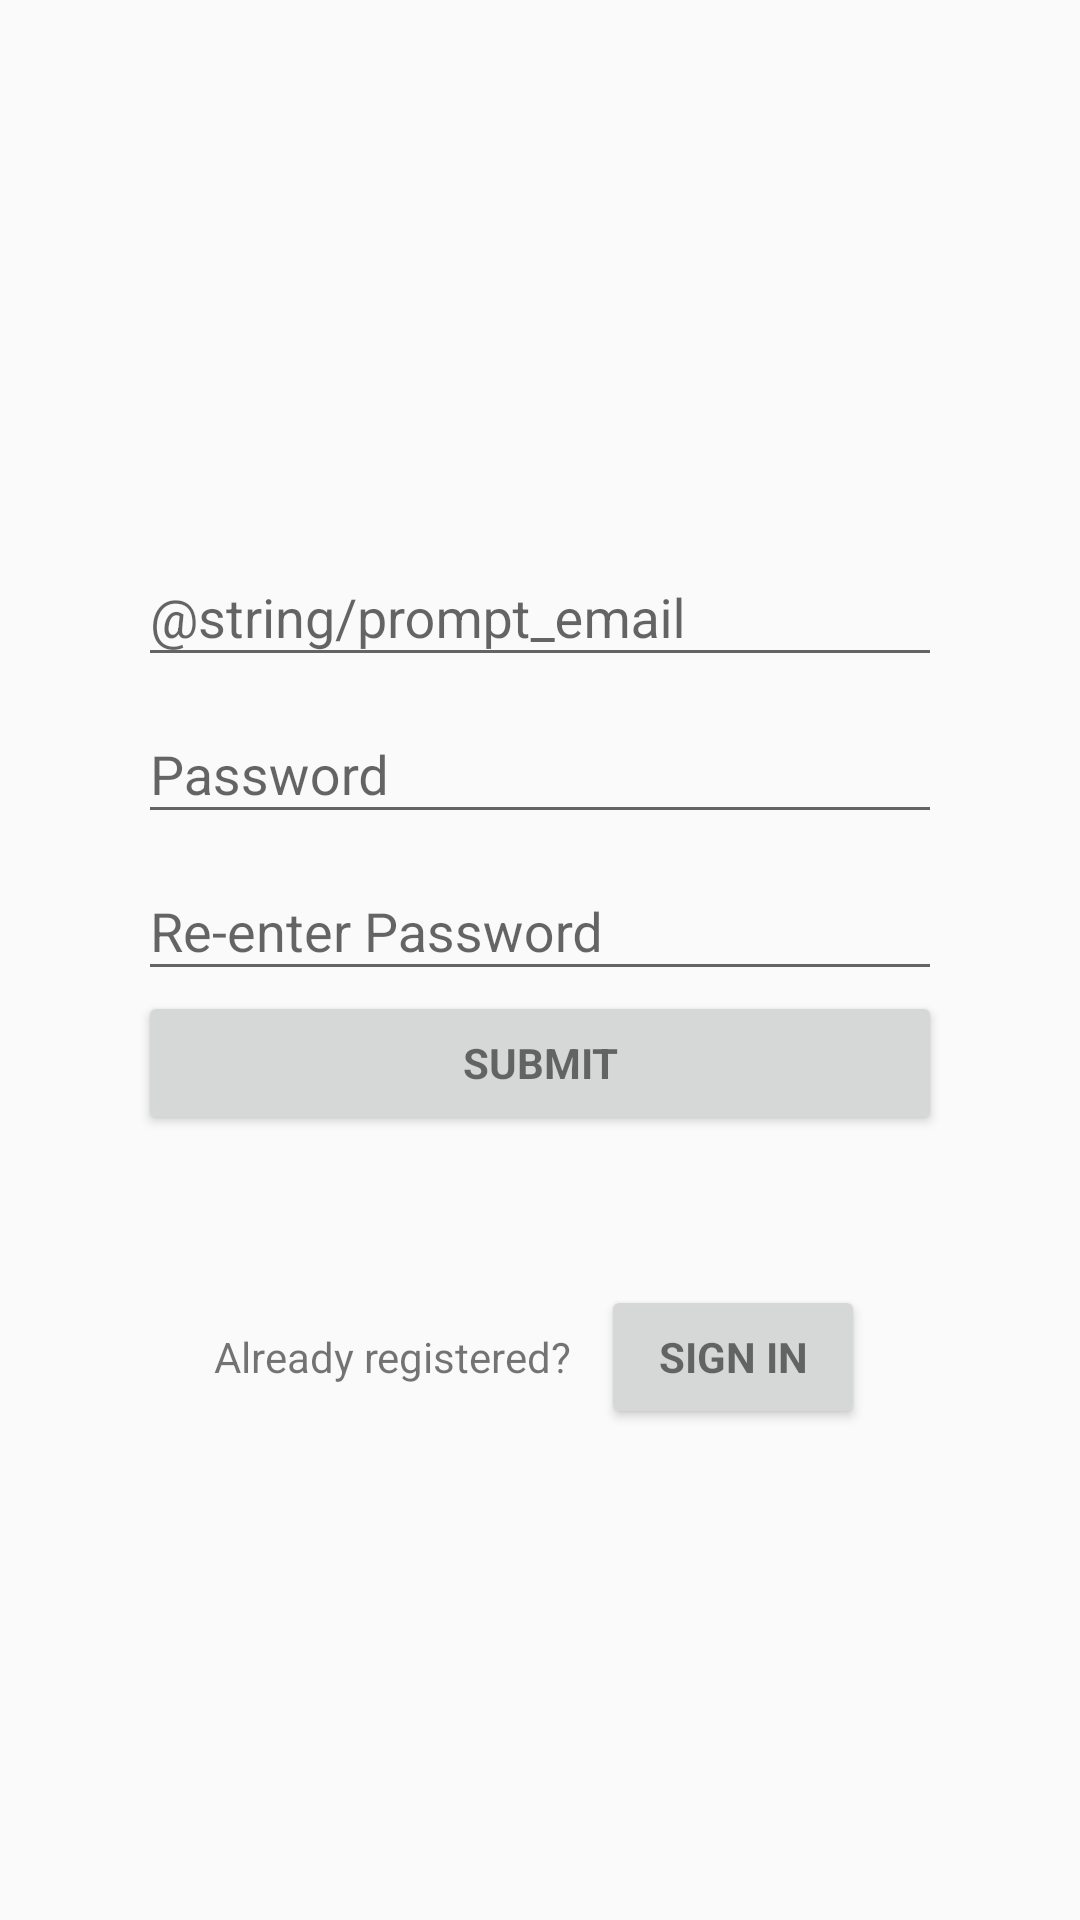

Layout XML and referenced resources for this Android screen:
<!-- AndroidManifest.xml: application theme AppTheme -->
<!-- res/layout/activity_register.xml -->
<?xml version="1.0" encoding="utf-8"?>
<LinearLayout xmlns:android="http://schemas.android.com/apk/res/android"
    xmlns:tools="http://schemas.android.com/tools"
    android:id="@+id/activity_register"
    android:layout_width="match_parent"
    android:layout_height="match_parent"
    android:gravity="center_horizontal"
    android:orientation="vertical"
    android:paddingLeft="@dimen/activity_horizontal_margin"
    android:paddingTop="@dimen/activity_vertical_margin"
    android:paddingRight="@dimen/activity_horizontal_margin"
    android:paddingBottom="@dimen/activity_vertical_margin"
    tools:context=".RegisterActivity">

    <ScrollView
        android:id="@+id/register_form"
        android:layout_width="match_parent"
        android:layout_height="match_parent">

        <LinearLayout
            android:id="@+id/register_login_form"
            android:layout_width="match_parent"
            android:layout_height="wrap_content"
            android:layout_gravity="center"
            android:orientation="vertical">

            <LinearLayout
                android:layout_width="match_parent"
                android:layout_height="wrap_content"
                android:orientation="vertical"
                android:layout_margin="30dp">

                <android.support.design.widget.TextInputLayout
                    android:layout_width="match_parent"
                    android:layout_height="wrap_content">

                    <EditText
                        android:id="@+id/register_email"
                        android:layout_width="match_parent"
                        android:layout_height="wrap_content"
                        android:hint="@string/prompt_email"
                        android:inputType="textEmailAddress"
                        android:maxLines="1"
                        android:singleLine="true" />

                </android.support.design.widget.TextInputLayout>
                <android.support.design.widget.TextInputLayout
                    android:layout_width="match_parent"
                    android:layout_height="wrap_content">

                    <EditText
                        android:id="@+id/register_password"
                        android:layout_width="match_parent"
                        android:layout_height="wrap_content"
                        android:hint="Password"
                        android:imeActionId="6"
                        android:imeActionLabel="@string/action_sign_in_short"
                        android:imeOptions="actionUnspecified"
                        android:inputType="textPassword"
                        android:maxLines="1"
                        android:singleLine="true" />

                </android.support.design.widget.TextInputLayout>
                <android.support.design.widget.TextInputLayout
                    android:layout_width="match_parent"
                    android:layout_height="wrap_content">

                    <EditText
                        android:id="@+id/register_password2"
                        android:layout_width="match_parent"
                        android:layout_height="wrap_content"
                        android:hint="Re-enter Password"
                        android:imeActionId="6"
                        android:imeActionLabel="@string/action_sign_in_short"
                        android:imeOptions="actionUnspecified"
                        android:inputType="textPassword"
                        android:maxLines="1"
                        android:singleLine="true" />

                </android.support.design.widget.TextInputLayout>

                <Button
                    android:id="@+id/register_register_button"
                    style="?android:textAppearanceSmall"
                    android:layout_width="match_parent"
                    android:layout_height="wrap_content"
                    android:layout_gravity="center"
                    android:text="Submit"
                    android:textStyle="bold" />
            </LinearLayout>

            <LinearLayout
                android:layout_width="wrap_content"
                android:layout_height="wrap_content"
                android:orientation="horizontal"
                android:layout_margin="20dp"
                android:layout_gravity="center"
                android:gravity="center">

                <TextView
                    android:text="Already registered?"
                    android:layout_width="wrap_content"
                    android:layout_height="wrap_content" />

                <Button
                    android:id="@+id/register_sign_in_button"
                    style="?android:textAppearanceSmall"
                    android:layout_width="wrap_content"
                    android:layout_height="wrap_content"
                    android:layout_marginLeft="10dp"
                    android:text="Sign in"
                    android:textStyle="bold" />
            </LinearLayout>

        </LinearLayout>
    </ScrollView>
</LinearLayout>
<!-- resources referenced by this layout -->
<resources>
  <dimen name="activity_horizontal_margin">16dp</dimen>
  <dimen name="activity_vertical_margin">16dp</dimen>
  <style name="AppTheme" parent="Theme.AppCompat.Light.NoActionBar">
          
          <item name="colorPrimary">@color/colorPrimary</item>
          <item name="colorPrimaryDark">@color/colorPrimaryDark</item>
          <item name="colorAccent">@color/colorAccent</item>
          <item name="toolbarStyle">@style/AppTheme.MyToolbar</item>
      </style>
  <color name="colorPrimary">#008577</color>
  <color name="colorPrimaryDark">#00574B</color>
  <color name="colorAccent">#D81B60</color>
      //Bottom Navigation
  <style name="AppTheme.MyToolbar" parent="ThemeOverlay.AppCompat.Dark.ActionBar">
          <item name="android:background">@color/colorPrimary</item>
          <item name="titleTextAppearance">@style/AppTheme.TitleTextStyle</item>
      </style>
  <style name="AppTheme.TitleTextStyle" parent="TextAppearance.Widget.AppCompat.Toolbar.Title">
          <item name="android:textColor">@color/white</item>
      </style>
  <color name="white">#ffffff</color>
</resources>
